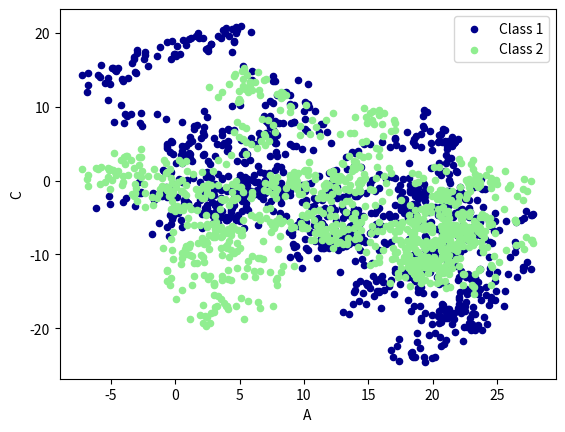

The matplotlib source for this figure:

"""
Please note, this code is only for python 3+. If you are using python 2+, please modify the code accordingly.
"""
from __future__ import print_function
import pandas as pd
import numpy as np
import matplotlib.pyplot as plt

# plot data
print("chenpanpan")
# Series
data = pd.Series(np.random.randn(1000), index=np.arange(1000))
data = data.cumsum()
##data.plot()

# DataFrame
data = pd.DataFrame(np.random.randn(1000, 4), index=np.arange(1000), columns=list("ABCD"))
data = data.cumsum()
# plot methods:
# 'bar', 'hist', 'box', 'kde', 'area', scatter', hexbin', 'pie'
ax = data.plot.scatter(x='A', y='B', color='DarkBlue', label="Class 1")
data.plot.scatter(x='A', y='C', color='LightGreen', label='Class 2', ax=ax)

plt.show()